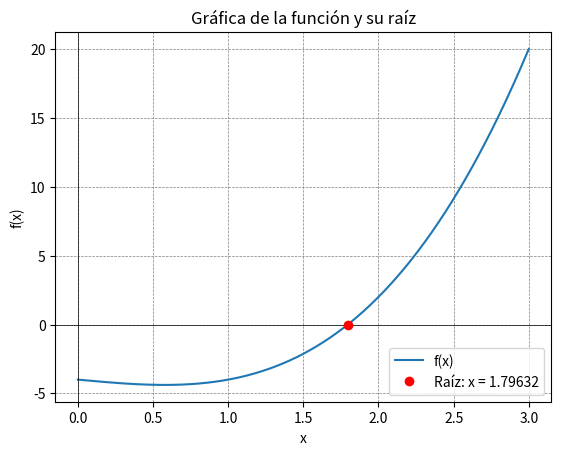

Write Python code to recreate this figure.
import numpy as np
import matplotlib.pyplot as plt
from tabulate import tabulate

def derivative(f, x, dx=1e-6):
    """Aproximación de la derivada usando diferencias centrales"""
    return (f(x + dx) - f(x - dx)) / (2.0 * dx)

def newton_raphson(f, valor_inicial, iteraciones=100, tolerancia=1e-6, precision=10):
    x = valor_inicial
    results = []   
    
    for i in range(iteraciones):
        fx = round(f(x), precision)
        dfx = round(derivative(f, x,), precision)
        
        if dfx == 0:
            raise ValueError("La derivada es cero. El método no puede continuar.")
            
        x_new = round(x - fx / dfx, precision)
        error_abs = abs(x_new - x)
        
        results.append([i, x, fx, dfx, x_new, round(error_abs, precision)])
        
        if error_abs < tolerancia:
            # Se invoca la impresión una sola vez al confirmar la convergencia
            print(tabulate(results, headers=["Iteración", "x", "f(x)", "f'(x)", "Resultado", "Error"], tablefmt="grid"))
            return x_new
            
        x = x_new
        
    # Se invoca la impresión una sola vez en caso de divergencia o falta de iteraciones
    print(tabulate(results, headers=["Iteración", "x", "f(x)", "f'(x)", "Resultado", "Error"], tablefmt="grid"))
    raise ValueError("El método no convergió o faltan iteraciones.")

def graficar(f, raiz):
    # Graficar la función
    x = np.linspace(0, 3, 400)
    y = f(x)
    plt.plot(x, y, label='f(x)')
    plt.axhline(0, color='black', linewidth=0.5)
    plt.axvline(0, color='black', linewidth=0.5)
    plt.grid(color='gray', linestyle='--', linewidth=0.5)
    
    # Marcar la raíz encontrada
    plt.plot(raiz, f(raiz), 'ro', label=f'Raíz: x = {raiz:.5f}')
    
    # Añadir leyenda y mostrar la gráfica
    plt.legend()
    plt.xlabel('x')
    plt.ylabel('f(x)')
    plt.title('Gráfica de la función y su raíz')
    plt.show()



# Definir la función para la cual quieres encontrar la raíz
def f(x):
    return x**3 -x-4

# Valor inicial
valor_inicial = 1

# Encontrar la raíz utilizando el método de Newton-Raphson
raiz = newton_raphson(f, valor_inicial)

# Imprimir la raíz encontrada
print(f"La raíz encontrada es: {raiz}")

# Graficar la función y la raíz
graficar(f, raiz)
